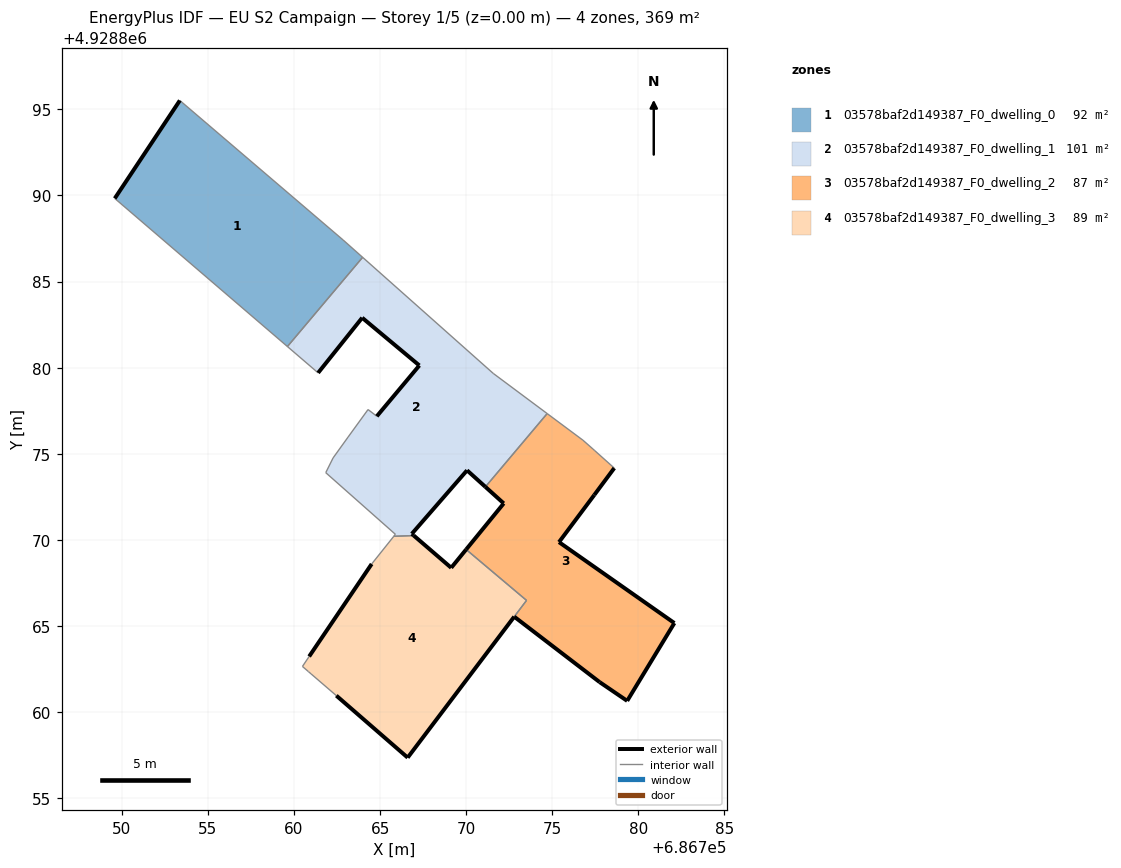
=== STOREY PLAN SPEC (per zone: floor XY polygon, exterior-wall plan segments, windows/doors) ===
zone 1: 03578baf2d149387_F0_dwelling_0  (92.4 m²)
  floor: (686759.62, 4928881.23) (686763.99, 4928886.41) (686762.85, 4928887.42) (686753.37, 4928895.52) (686749.59, 4928889.83)
  exterior wall: (686749.59, 4928889.83) – (686753.37, 4928895.52)  [6.8 m]
  interior walls: 4
zone 2: 03578baf2d149387_F0_dwelling_1  (101.3 m²)
  floor: (686771.12, 4928873.08) (686774.70, 4928877.33) (686771.57, 4928879.67) (686763.99, 4928886.41) (686759.62, 4928881.23) (686761.40, 4928879.70) (686763.96, 4928882.90) (686767.28, 4928880.13) (686764.81, 4928877.18) (686764.30, 4928877.57) (686763.14, 4928875.97) (686762.27, 4928874.76) (686761.84, 4928873.90) (686765.89, 4928870.32) (686765.80, 4928870.20) (686766.95, 4928870.25) (686766.84, 4928870.35) (686770.05, 4928874.04)
  exterior wall: (686764.81, 4928877.18) – (686767.28, 4928880.13)  [3.8 m]
  exterior wall: (686767.28, 4928880.13) – (686763.96, 4928882.90)  [4.3 m]
  exterior wall: (686763.96, 4928882.90) – (686761.40, 4928879.70)  [4.1 m]
  exterior wall: (686771.12, 4928873.08) – (686770.05, 4928874.04)  [1.4 m]
  exterior wall: (686770.05, 4928874.04) – (686766.84, 4928870.35)  [4.9 m]
  exterior wall: (686766.84, 4928870.35) – (686766.95, 4928870.25)  [0.1 m]
  interior walls: 12
zone 3: 03578baf2d149387_F0_dwelling_2  (86.6 m²)
  floor: (686779.35, 4928860.65) (686782.09, 4928865.17) (686775.39, 4928869.87) (686777.44, 4928872.61) (686778.60, 4928874.17) (686777.47, 4928875.18) (686777.36, 4928875.28) (686776.78, 4928875.79) (686774.70, 4928877.33) (686771.12, 4928873.08) (686772.18, 4928872.12) (686770.00, 4928869.44) (686773.51, 4928866.48) (686772.79, 4928865.54) (686777.75, 4928861.74)
  exterior wall: (686777.75, 4928861.74) – (686772.79, 4928865.54)  [6.2 m]
  exterior wall: (686770.00, 4928869.44) – (686772.18, 4928872.12)  [3.5 m]
  exterior wall: (686772.18, 4928872.12) – (686771.12, 4928873.08)  [1.4 m]
  exterior wall: (686778.60, 4928874.17) – (686777.44, 4928872.61)  [1.9 m]
  exterior wall: (686777.44, 4928872.61) – (686775.39, 4928869.87)  [3.4 m]
  exterior wall: (686775.39, 4928869.87) – (686782.09, 4928865.17)  [8.2 m]
  exterior wall: (686782.09, 4928865.17) – (686779.35, 4928860.65)  [5.3 m]
  exterior wall: (686779.35, 4928860.65) – (686777.75, 4928861.74)  [1.9 m]
  interior walls: 7
zone 4: 03578baf2d149387_F0_dwelling_3  (89.2 m²)
  floor: (686766.60, 4928857.35) (686773.51, 4928866.48) (686770.00, 4928869.44) (686769.13, 4928868.38) (686766.95, 4928870.25) (686765.80, 4928870.20) (686764.51, 4928868.60) (686760.88, 4928863.23) (686760.49, 4928862.65) (686760.83, 4928862.35) (686761.00, 4928862.21) (686762.46, 4928860.95)
  exterior wall: (686760.88, 4928863.23) – (686764.51, 4928868.60)  [6.5 m]
  exterior wall: (686766.95, 4928870.25) – (686769.13, 4928868.38)  [2.9 m]
  exterior wall: (686769.13, 4928868.38) – (686770.00, 4928869.44)  [1.4 m]
  exterior wall: (686766.60, 4928857.35) – (686762.46, 4928860.95)  [5.5 m]
  exterior wall: (686772.79, 4928865.54) – (686766.60, 4928857.35)  [10.3 m]
  interior walls: 8

=== DERIVED (storey summary) ===
Building: EU S2 Campaign
Storey: 1 of 5  (floor level z = 0.00 m)
Storey gross floor area: 369.5 m²
Zones on this storey: 4
  - 03578baf2d149387_F0_dwelling_0: floor 92.4 m²; exterior wall 6.8 m (20.5 m²); WWR 0.0%
  - 03578baf2d149387_F0_dwelling_1: floor 101.3 m²; exterior wall 18.7 m (56.2 m²); WWR 0.0%
  - 03578baf2d149387_F0_dwelling_2: floor 86.6 m²; exterior wall 31.9 m (95.7 m²); WWR 0.0%
  - 03578baf2d149387_F0_dwelling_3: floor 89.2 m²; exterior wall 26.5 m (79.4 m²); WWR 0.0%
Zone adjacency (shared interzone walls):
  - 03578baf2d149387_F0_dwelling_0 ↔ 03578baf2d149387_F0_dwelling_1
  - 03578baf2d149387_F0_dwelling_1 ↔ 03578baf2d149387_F0_dwelling_2
  - 03578baf2d149387_F0_dwelling_1 ↔ 03578baf2d149387_F0_dwelling_3
  - 03578baf2d149387_F0_dwelling_2 ↔ 03578baf2d149387_F0_dwelling_3